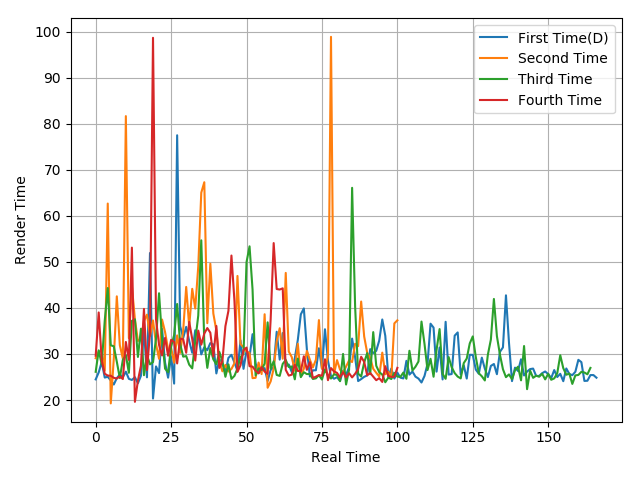

Values plotted in this chart, from the file beside it:
24.48, 26, 28.27, 24.88, 25.05, 24.26, 23.37, 24.76, 25.54, 24.93, 26.16, 24.6, 24.36, 24.96, 23.64, 25.28, 35.66, 24.93, 51.93, 20.33, 27.3, 25.85, 35.45, 28.1
29.09, 30.53, 30.59, 26.39, 62.67, 19.27, 28.99, 42.52, 31.89, 29, 81.66, 33.44, 44.71, 37.54, 32.83, 33.31, 37.18, 38.54, 33.91, 37.28, 32.15, 28.96, 37.48, 34.75
26.13, 30.8, 27.74, 37.23, 44.32, 31.88, 31.68, 28.32, 24.76, 28.73, 29.74, 25.92, 37.2, 37.53, 29.36, 35.49, 25.39, 29.75, 27.75, 28.23, 33.35, 43.19, 33.35, 26.81
29.62, 39.02, 28.63, 25.7, 25.31, 25.27, 24.82, 24.67, 25.11, 24.56, 32.61, 28.72, 53.1, 19.61, 24.24, 27.44, 39.79, 26.5, 34.65, 98.67, 37.48, 31.97, 29.69, 33.49
